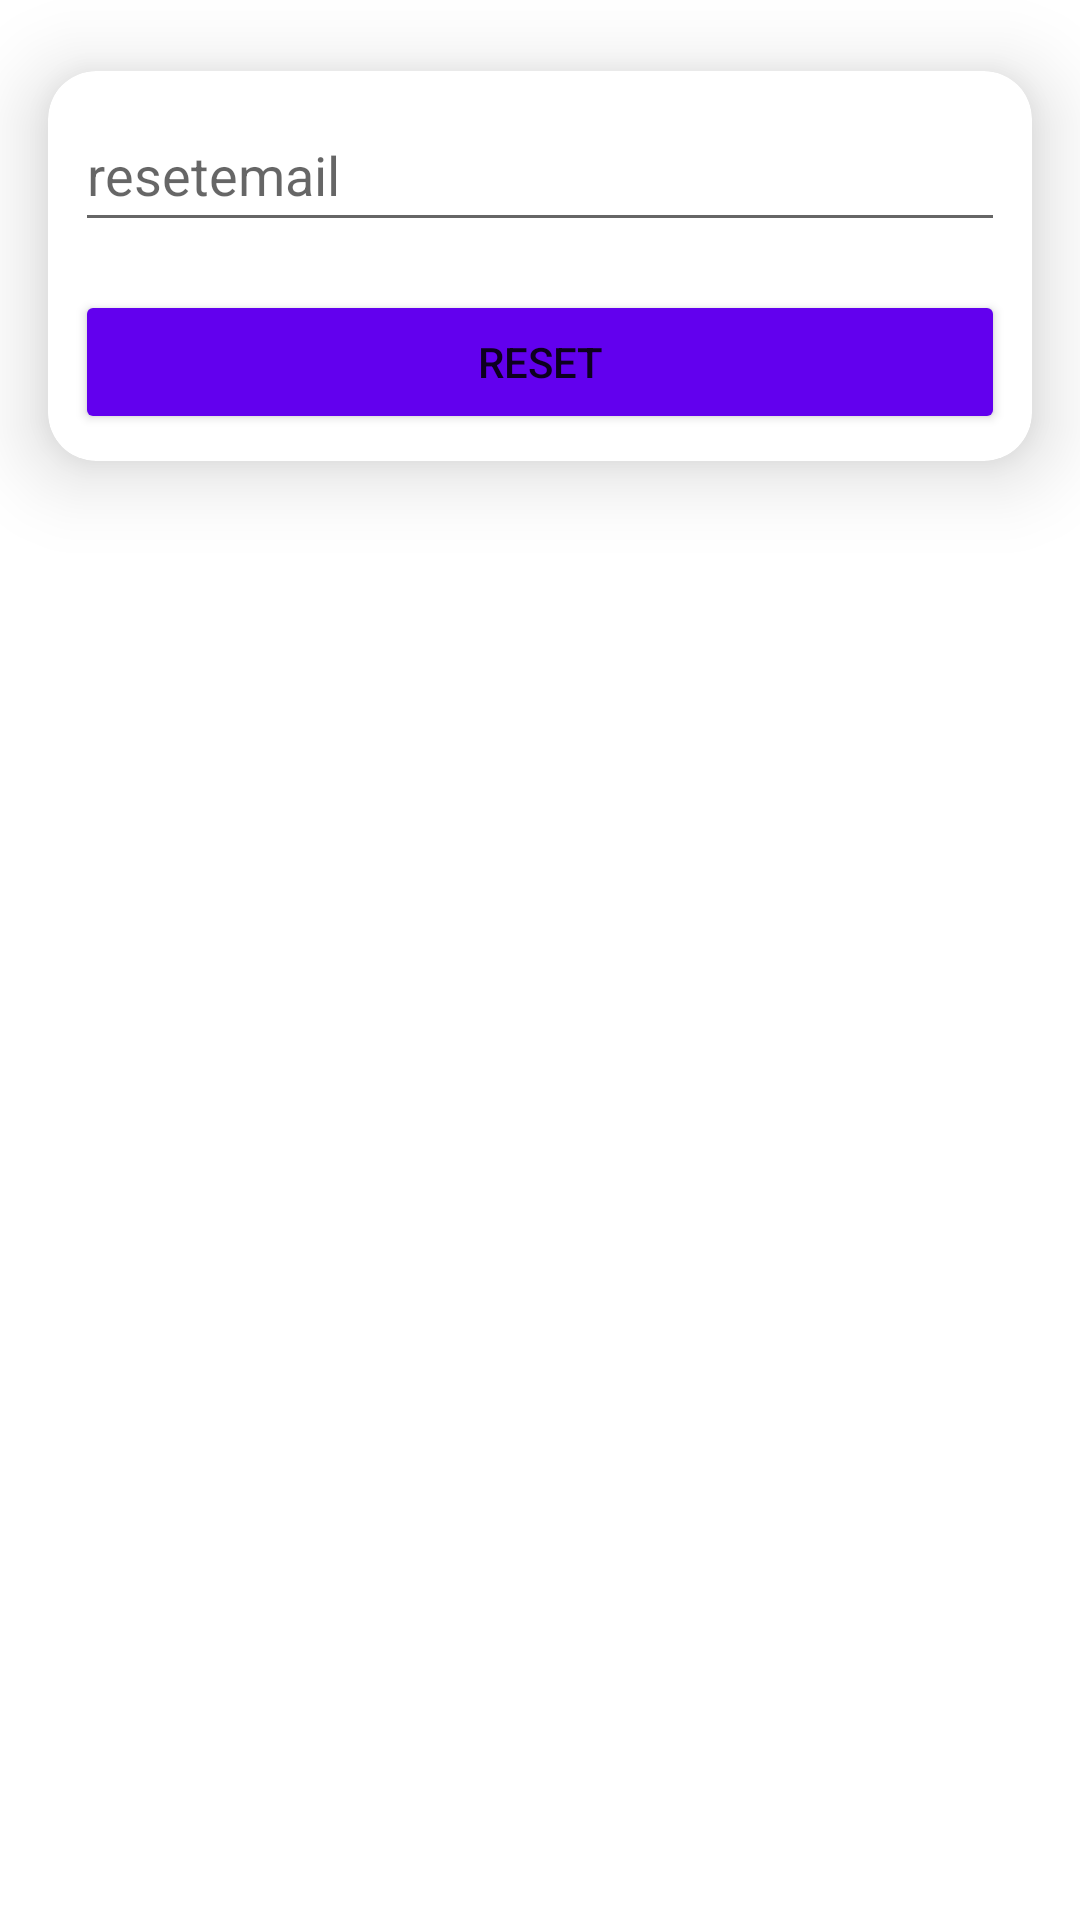

Produce the Android XML layout that renders to this screen, including the resource entries it uses.
<!-- AndroidManifest.xml: application theme Theme.AuthTry2 -->
<!-- res/layout/activity_forget_password.xml -->
<?xml version="1.0" encoding="utf-8"?>
<androidx.constraintlayout.widget.ConstraintLayout xmlns:android="http://schemas.android.com/apk/res/android"
    xmlns:app="http://schemas.android.com/apk/res-auto"
    xmlns:tools="http://schemas.android.com/tools"
    android:layout_width="match_parent"
    android:layout_height="match_parent"
    tools:context=".ForgetPasswordActivity">

    <TextView
        android:id="@+id/text3"
        android:layout_width="wrap_content"
        android:layout_height="wrap_content"
        android:layout_marginStart="32dp"
        android:layout_marginTop="32dp"
        android:layout_marginEnd="40dp"
        android:layout_marginBottom="691dp"

        android:text="@string/reset_password"
        android:textAlignment="center"
        android:textColor="@color/black"
        android:textSize="30sp"
        android:textStyle="bold"
        app:layout_constraintBottom_toBottomOf="parent"
        app:layout_constraintEnd_toEndOf="parent"
        app:layout_constraintHorizontal_bias="0.515"
        app:layout_constraintStart_toStartOf="parent"
        app:layout_constraintTop_toTopOf="parent"
        app:layout_constraintVertical_bias="0.0"
        tools:text="FORGET PASSWORD" />

    <androidx.cardview.widget.CardView
        android:id="@+id/cardView"
        android:layout_width="match_parent"
        android:layout_height="wrap_content"
        android:layout_marginStart="16dp"
        android:layout_marginTop="32dp"
        android:layout_marginEnd="16dp"
        app:cardCornerRadius="16dp"
        app:cardElevation="16dp"
        app:layout_constraintEnd_toEndOf="parent"
        app:layout_constraintStart_toStartOf="parent"
        app:layout_constraintTop_toBottomOf="@+id/text3">


        <LinearLayout
            android:layout_width="match_parent"
            android:layout_height="wrap_content"
            android:orientation="vertical"
            android:padding="1dp">

            <EditText
                android:id="@+id/reset_pass"
                android:layout_width="match_parent"
                android:layout_height="wrap_content"
                android:layout_margin="8dp"
                android:autofillHints="emailAddress"
                android:hint="@string/resetemail"
                android:inputType="textEmailAddress"
                android:minHeight="48dp" />





            <Button
                android:id="@+id/reset_btn"
                android:layout_width="match_parent"
                android:layout_height="wrap_content"
                android:layout_margin="8dp"
                android:backgroundTint="@color/design_default_color_primary"
                android:padding="8dp"
                android:text="RESET"
                android:textAllCaps="false"
                tools:ignore="DuplicateSpeakableTextCheck" />



        </LinearLayout>

    </androidx.cardview.widget.CardView>
</androidx.constraintlayout.widget.ConstraintLayout>
<!-- resources referenced by this layout -->
<resources>
  <string name="reset_password">RESET PASSWORD</string>
  <string name="resetemail">resetemail</string>
  <style name="Theme.AuthTry2" parent="Theme.MaterialComponents.DayNight.DarkActionBar">
          
          <item name="colorPrimary">@color/purple_500</item>
          <item name="colorPrimaryVariant">@color/purple_700</item>
          <item name="colorOnPrimary">@color/white</item>
          
          <item name="colorSecondary">@color/teal_200</item>
          <item name="colorSecondaryVariant">@color/teal_700</item>
          <item name="colorOnSecondary">@color/black</item>
          
          <item name="android:statusBarColor" tools:targetApi="l">?attr/colorPrimaryVariant</item>
          
      </style>
  <!-- not gathered from this repository: default colours our renderer supplied (Android Studio template values) -->
  <color name="purple_500">#FF6200EE</color>
  <color name="purple_700">#FF3700B3</color>
  <color name="teal_200">#FF03DAC5</color>
  <color name="teal_700">#FF018786</color>
  <color name="black">#FF000000</color>
  <color name="white">#FFFFFFFF</color>
</resources>
